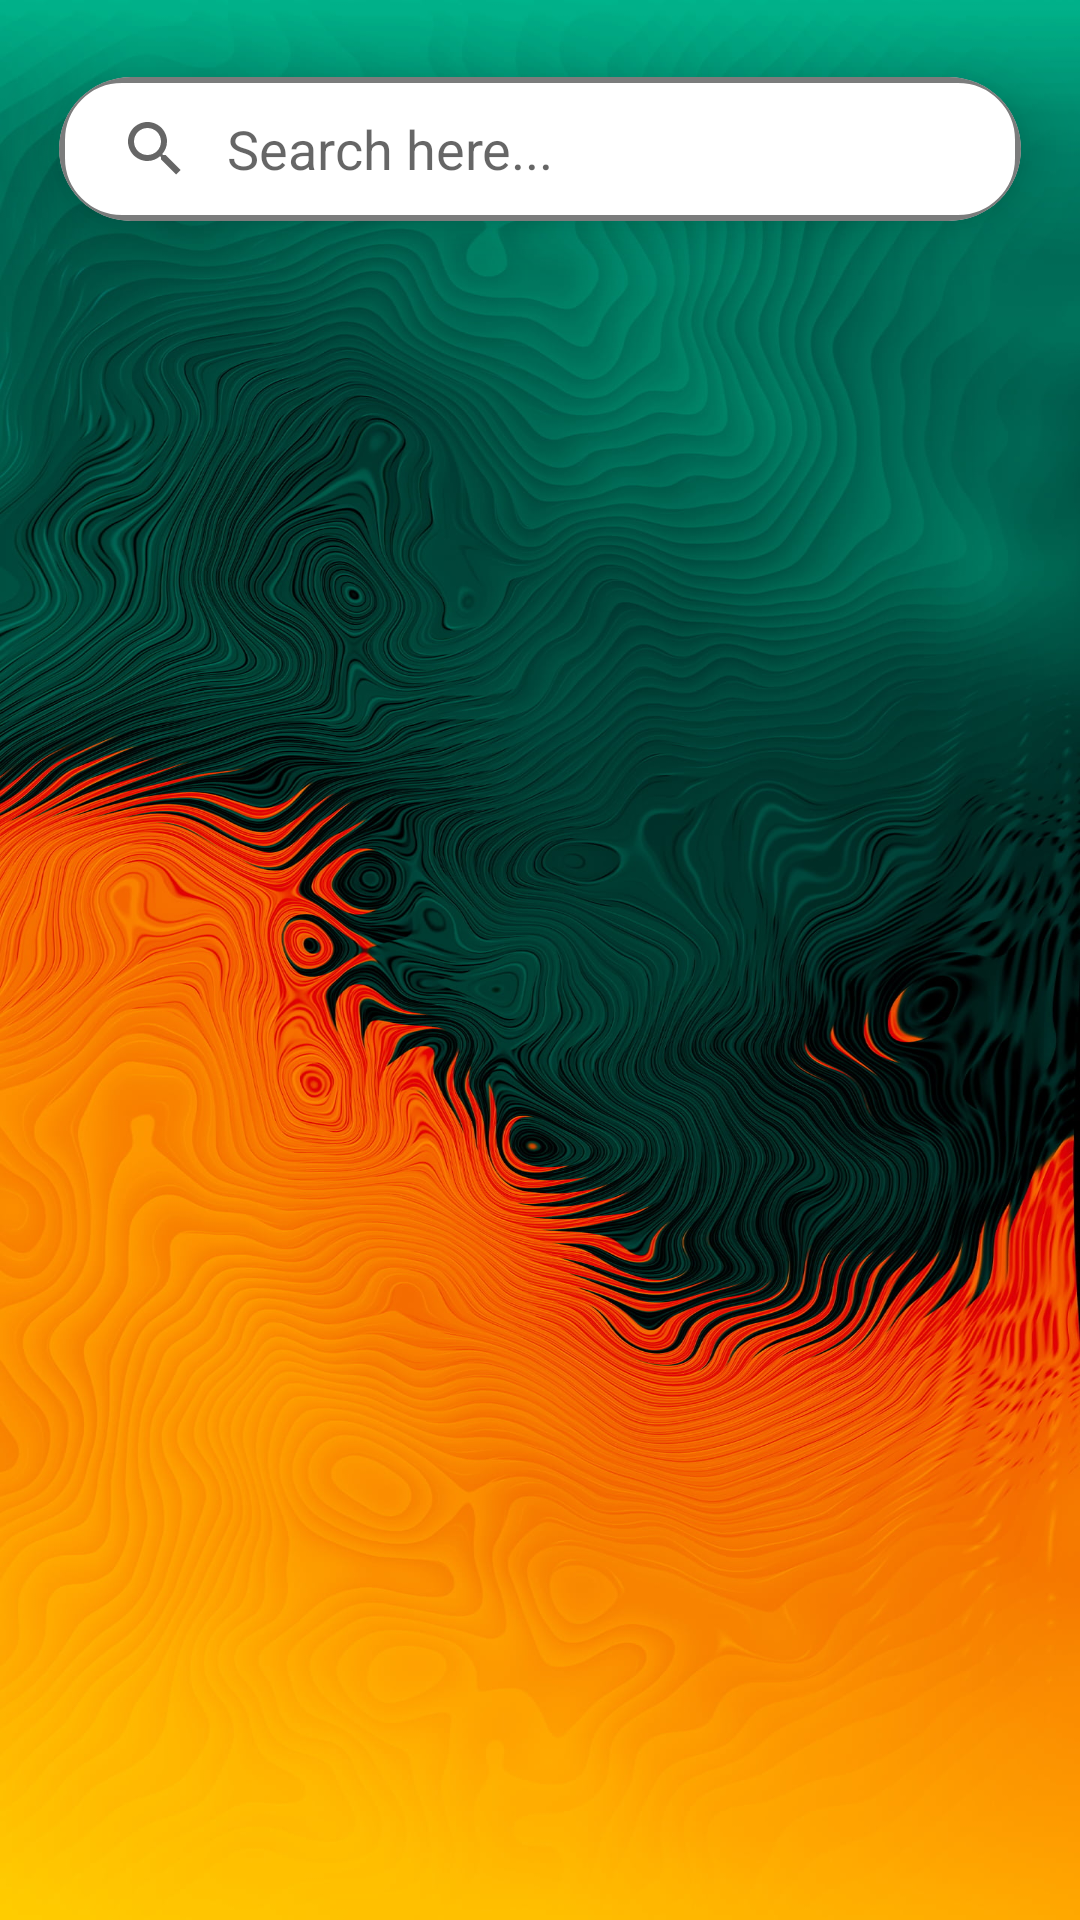

Reconstruct the res/layout file that produces this screen, plus the resources it refers to.
<!-- AndroidManifest.xml: application theme Theme.MyApp -->
<!-- res/layout/fragment_home.xml -->
<?xml version="1.0" encoding="utf-8"?>
<androidx.constraintlayout.widget.ConstraintLayout xmlns:android="http://schemas.android.com/apk/res/android"
    xmlns:app="http://schemas.android.com/apk/res-auto"
    xmlns:tools="http://schemas.android.com/tools"
    android:layout_width="match_parent"
    android:layout_height="match_parent"
    tools:context=".fragment.HomeFragment"
    android:background="@drawable/pxfuel">


   <com.google.android.material.card.MaterialCardView
       android:id="@+id/materialCardView"
       android:layout_width="0dp"
       android:layout_height="wrap_content"
       app:cardElevation="12dp"
       app:cardCornerRadius="26dp"
       app:cardUseCompatPadding="true"
       app:layout_constraintEnd_toEndOf="parent"
       app:layout_constraintStart_toStartOf="parent"
       app:layout_constraintTop_toTopOf="parent">

       <androidx.appcompat.widget.SearchView
           android:id="@+id/searchView"
           android:layout_width="match_parent"
           android:layout_height="wrap_content"
           app:queryHint="Search here..."
           app:iconifiedByDefault="false"
           app:queryBackground="@android:color/transparent"
           android:background="@drawable/editisi"/>
   </com.google.android.material.card.MaterialCardView>

    <androidx.recyclerview.widget.RecyclerView
        android:id="@+id/recyclerView"
        android:layout_width="0dp"
        android:layout_height="0dp"
        app:layout_constraintBottom_toBottomOf="parent"
        app:layout_constraintEnd_toEndOf="parent"
        app:layout_constraintStart_toStartOf="parent"
        app:layout_constraintTop_toBottomOf="@+id/materialCardView" />



</androidx.constraintlayout.widget.ConstraintLayout>
<!-- resources referenced by this layout -->
<resources>
  <!-- drawable editisi (drawable) -->
  <?xml version="1.0" encoding="utf-8"?>
  <shape xmlns:android="http://schemas.android.com/apk/res/android">
  
      <corners android:radius="20dp"/>
      <stroke android:width="2dp"
          android:color="#7B7C7C"/>
  </shape>
  <!-- drawable pxfuel: jpg bitmap (drawable, 507952 bytes) -->
  <style name="Theme.MyApp" parent="Theme.MaterialComponents.DayNight.NoActionBar">
          
          <item name="colorPrimary">@color/acolor</item>
          <item name="colorPrimaryVariant">@color/bcolor</item>
          <item name="colorOnPrimary">@color/white</item>
          
          <item name="colorSecondary">@color/acolor</item>
          <item name="colorSecondaryVariant">@color/teal_700</item>
          <item name="colorOnSecondary">@color/black</item>
          
          <item name="android:statusBarColor">@color/ccolor</item>
          
      </style>
  <color name="acolor">#011E27</color>
  <color name="bcolor">#080F80</color>
  <color name="white">#FFFFFFFF</color>
  <color name="teal_700">#FF018786</color>
  <color name="black">#FF000000</color>
  <color name="ccolor">#010F0F</color>
</resources>
